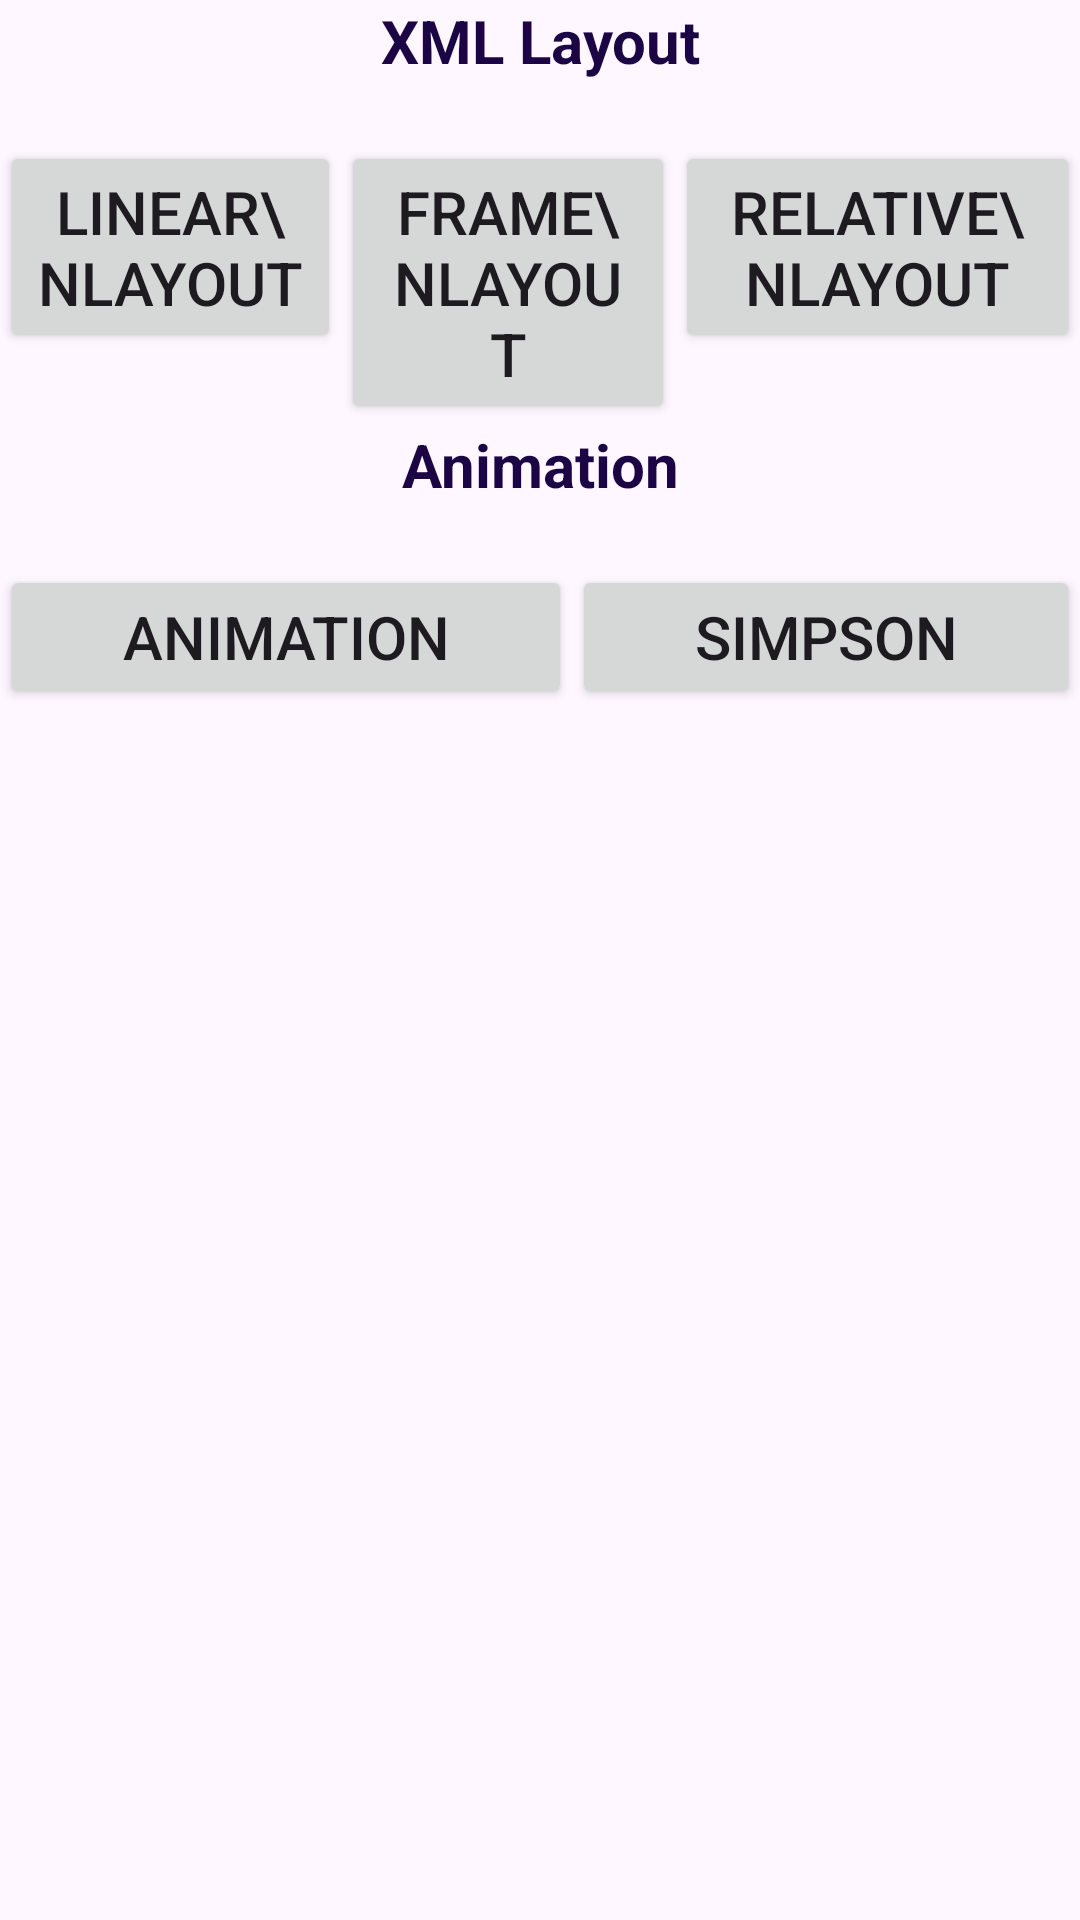

The Android layout XML behind this screen, and the referenced resources:
<!-- AndroidManifest.xml: application theme Theme.App_Template -->
<!-- res/layout/activity_home.xml -->
<?xml version="1.0" encoding="utf-8"?>
<androidx.constraintlayout.widget.ConstraintLayout xmlns:android="http://schemas.android.com/apk/res/android"
    xmlns:app="http://schemas.android.com/apk/res-auto"
    xmlns:tools="http://schemas.android.com/tools"
    android:layout_width="match_parent"
    android:layout_height="match_parent"
    tools:context=".HomeActivity">

    <TextView
        android:id="@+id/textView5"
        android:layout_width="match_parent"
        android:layout_height="wrap_content"
        android:layout_gravity="center_horizontal"
        android:paddingBottom="20dp"
        android:text="XML Layout"
        android:textAlignment="center"
        android:textColor="#1C0545"
        android:textSize="20sp"
        android:textStyle="bold"
        app:layout_constraintEnd_toEndOf="parent"
        app:layout_constraintHorizontal_bias="0.5"
        app:layout_constraintStart_toStartOf="parent"
        app:layout_constraintTop_toTopOf="parent" />

    <LinearLayout
        android:id="@+id/linearLayout"
        android:layout_width="match_parent"
        android:layout_height="wrap_content"
        android:orientation="horizontal"
        android:visibility="visible"
        android:weightSum="3"
        app:layout_constraintTop_toBottomOf="@+id/textView5"
        tools:layout_editor_absoluteX="-30dp">

        <Button
            android:id="@+id/btn_linear_layout"
            android:layout_width="wrap_content"
            android:layout_height="wrap_content"
            android:layout_weight="1"
            android:text="Linear\nLayout"
            android:textSize="20sp" />

        <Button
            android:id="@+id/btn_frame_layout"
            android:layout_width="wrap_content"
            android:layout_height="wrap_content"
            android:layout_weight="1"
            android:text="Frame\nLayout"
            android:textSize="20sp" />

        <Button
            android:id="@+id/btn_relative_layout"
            android:layout_width="wrap_content"
            android:layout_height="wrap_content"
            android:layout_weight="1"
            android:text="Relative\nLayout"
            android:textSize="20sp" />
    </LinearLayout>

    <TextView
        android:id="@+id/textView4"
        android:layout_width="match_parent"
        android:layout_height="wrap_content"
        android:layout_gravity="center_horizontal"
        android:paddingBottom="20dp"
        android:text="Animation"
        android:textAlignment="center"
        android:textColor="#1C0545"
        android:textSize="20sp"
        android:textStyle="bold"
        app:layout_constraintEnd_toEndOf="@+id/linearLayout"
        app:layout_constraintStart_toStartOf="@+id/linearLayout"
        app:layout_constraintTop_toBottomOf="@+id/linearLayout" />

    <LinearLayout
        android:layout_width="match_parent"
        android:layout_height="wrap_content"
        android:orientation="horizontal"
        android:weightSum="2"
        app:layout_constraintEnd_toEndOf="@+id/textView4"
        app:layout_constraintStart_toStartOf="@+id/textView4"
        app:layout_constraintTop_toBottomOf="@+id/textView4">

        <Button
            android:id="@+id/btn_animation_loading"
            android:layout_width="wrap_content"
            android:layout_height="wrap_content"
            android:layout_weight="1"
            android:text="Animation"
            android:textSize="20sp" />

        <Button
            android:id="@+id/btn_simpson"
            android:layout_width="wrap_content"
            android:layout_height="wrap_content"
            android:layout_weight="1"
            android:text="Simpson"
            android:textSize="20sp" />

    </LinearLayout>

</androidx.constraintlayout.widget.ConstraintLayout>
<!-- resources referenced by this layout -->
<resources>
  <style name="Theme.App_Template" parent="Base.Theme.App_Template" />
  <style name="Base.Theme.App_Template" parent="Theme.Material3.DayNight.NoActionBar">
          
          
      </style>
</resources>
